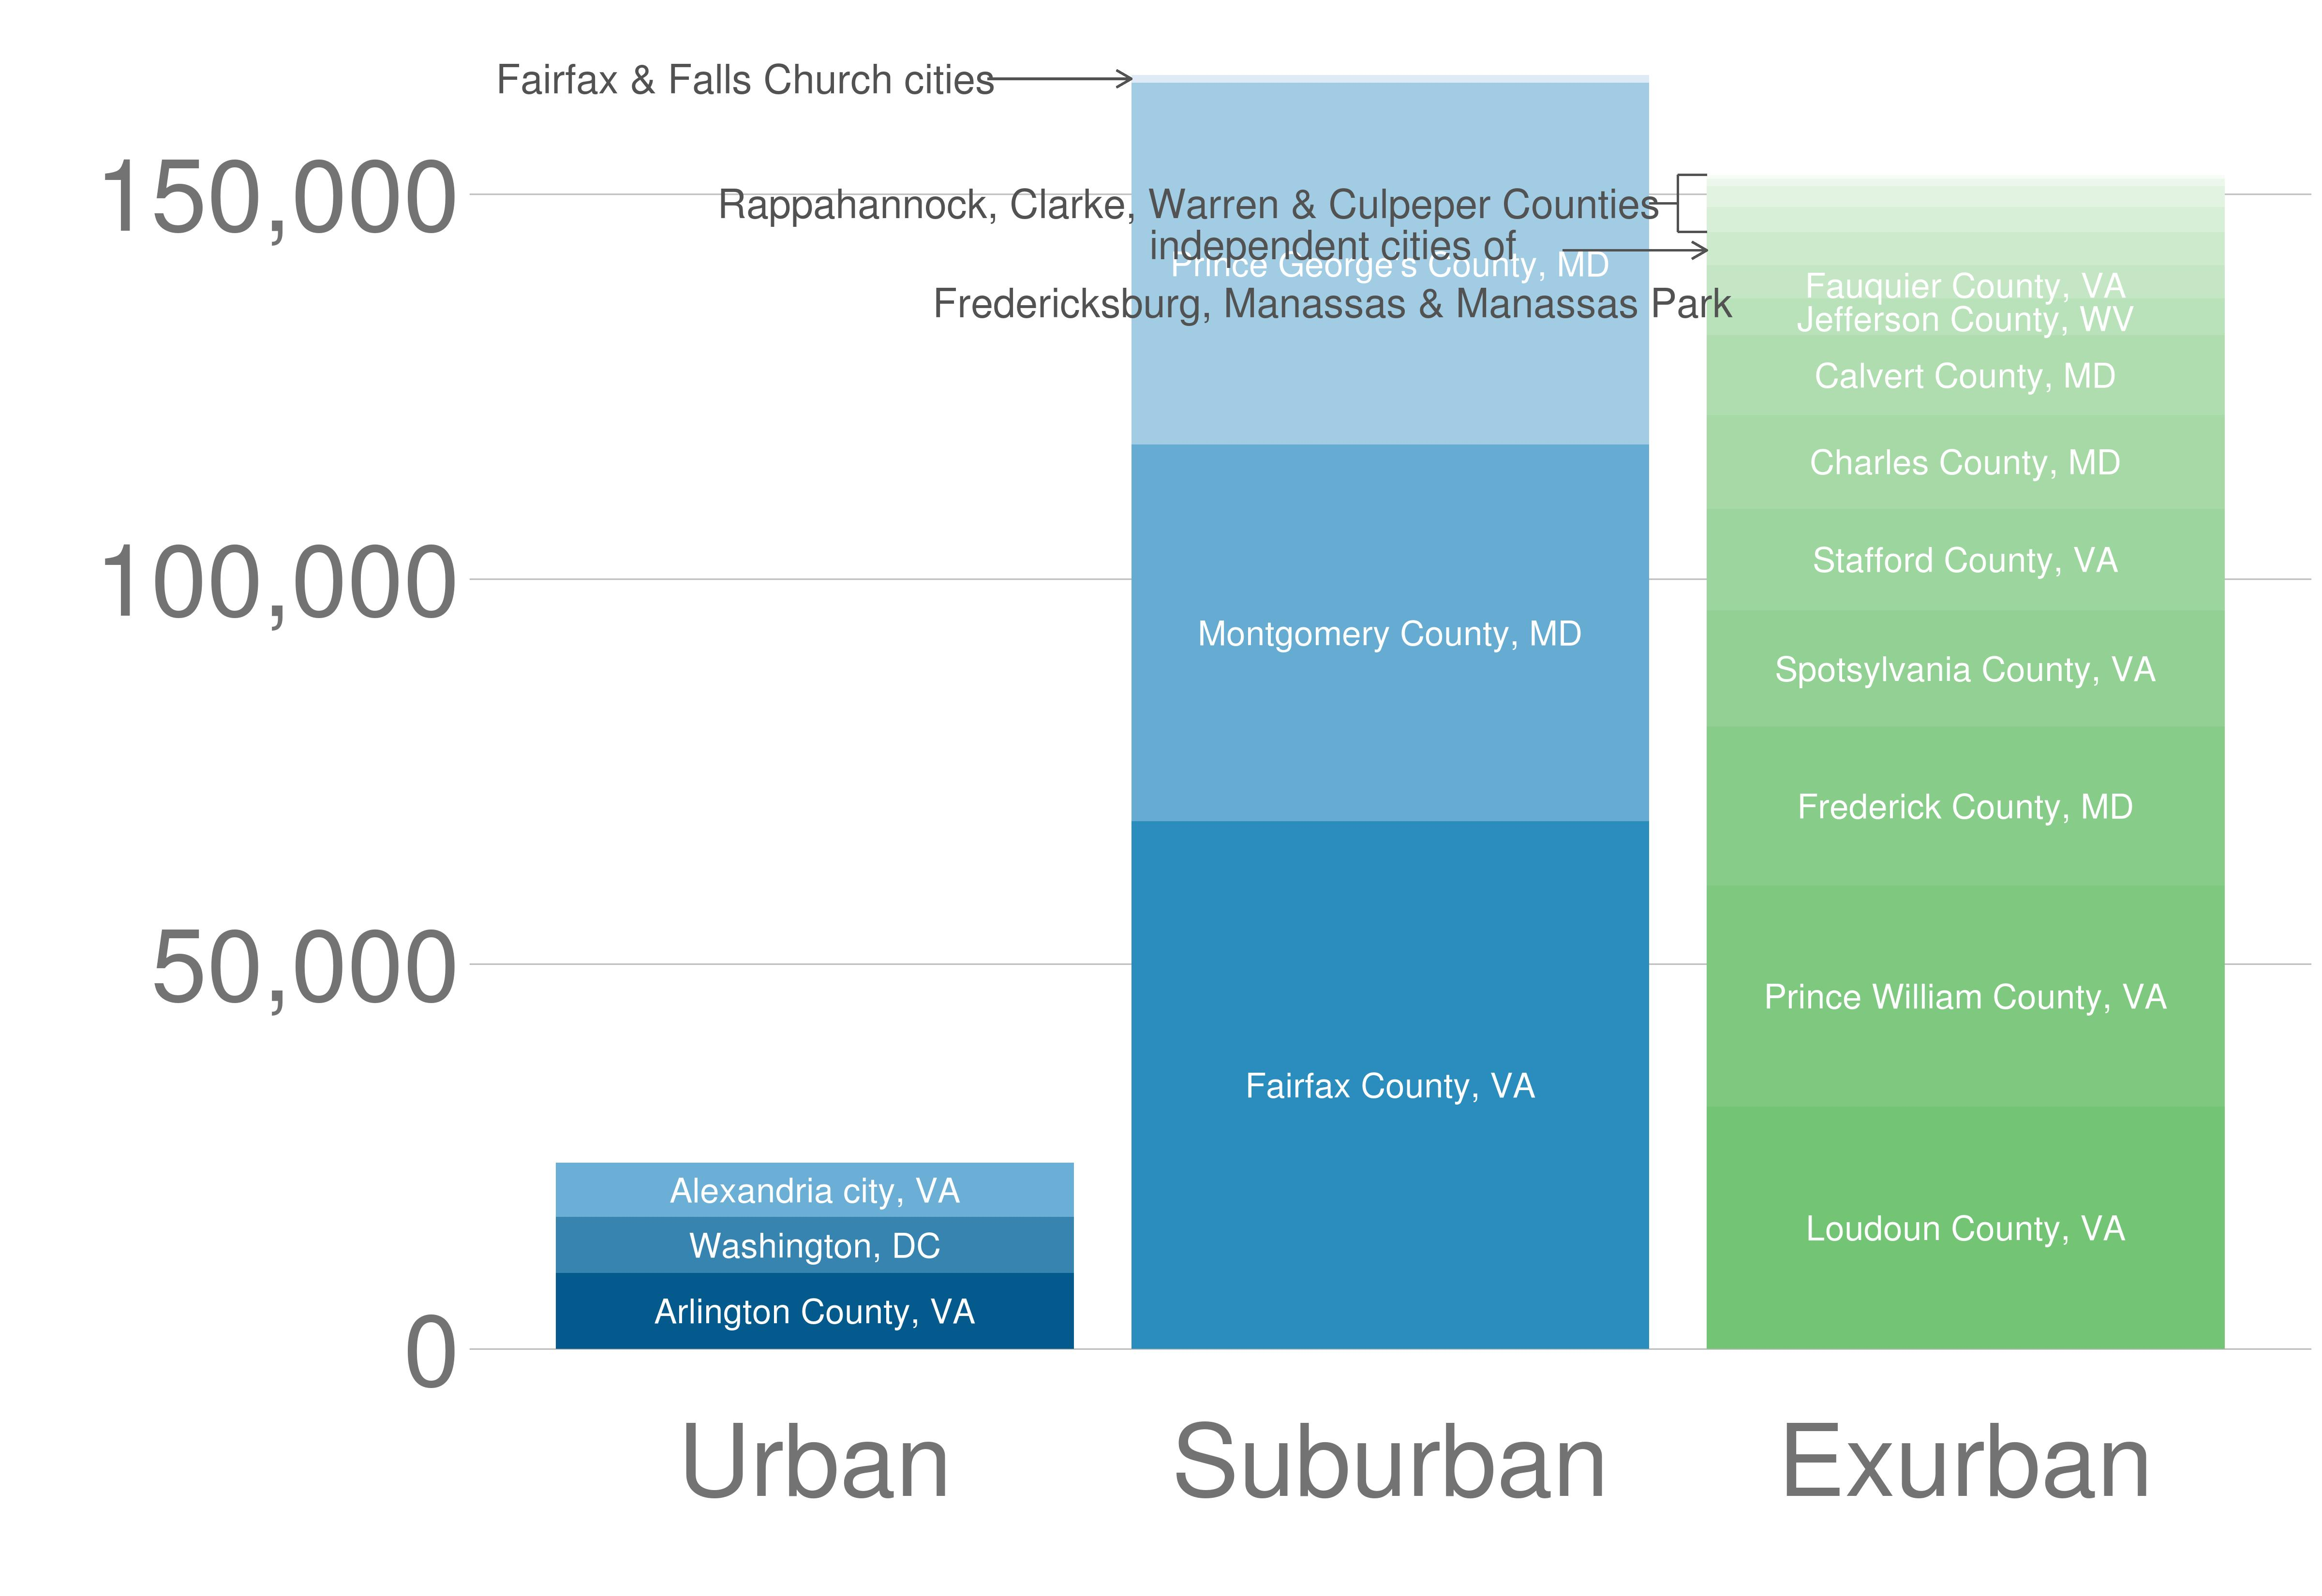

Source data for this figure (header and first rows):
county_name_state_code, area_type, unit_type, total_housing_units
Rappahannock County, VA, Exurban, total_housing_1990_2000, 527
Clarke County, VA, Exurban, total_housing_1990_2000, 924
Warren County, VA, Exurban, total_housing_1990_2000, 2728
Culpeper County, VA, Exurban, total_housing_1990_2000, 3229
Fauquier County, VA, Exurban, total_housing_1990_2000, 4279
Jefferson County, WV, Exurban, total_housing_1990_2000, 4339
independent cities of?Fredericksburg, Ma…, Exurban, total_housing_1990_2000, 4788
Calvert County, MD, Exurban, total_housing_1990_2000, 10338
Charles County, MD, Exurban, total_housing_1990_2000, 12217
Stafford County, VA, Exurban, total_housing_1990_2000, 13167
Spotsylvania County, VA, Exurban, total_housing_1990_2000, 15126
Frederick County, MD, Exurban, total_housing_1990_2000, 20650
Prince William County, VA, Exurban, total_housing_1990_2000, 28669
Loudoun County, VA, Exurban, total_housing_1990_2000, 31532
Fairfax & Falls Church cities, Suburban, total_housing_1990_2000, 1048
Prince George's County, MD, Suburban, total_housing_1990_2000, 46986
Montgomery County, MD, Suburban, total_housing_1990_2000, 48927
Fairfax County, VA, Suburban, total_housing_1990_2000, 68565
Alexandria city, VA, Urban, total_housing_1990_2000, 7078
Washington, DC, Urban, total_housing_1990_2000, 7246
Arlington County, VA, Urban, total_housing_1990_2000, 9904
